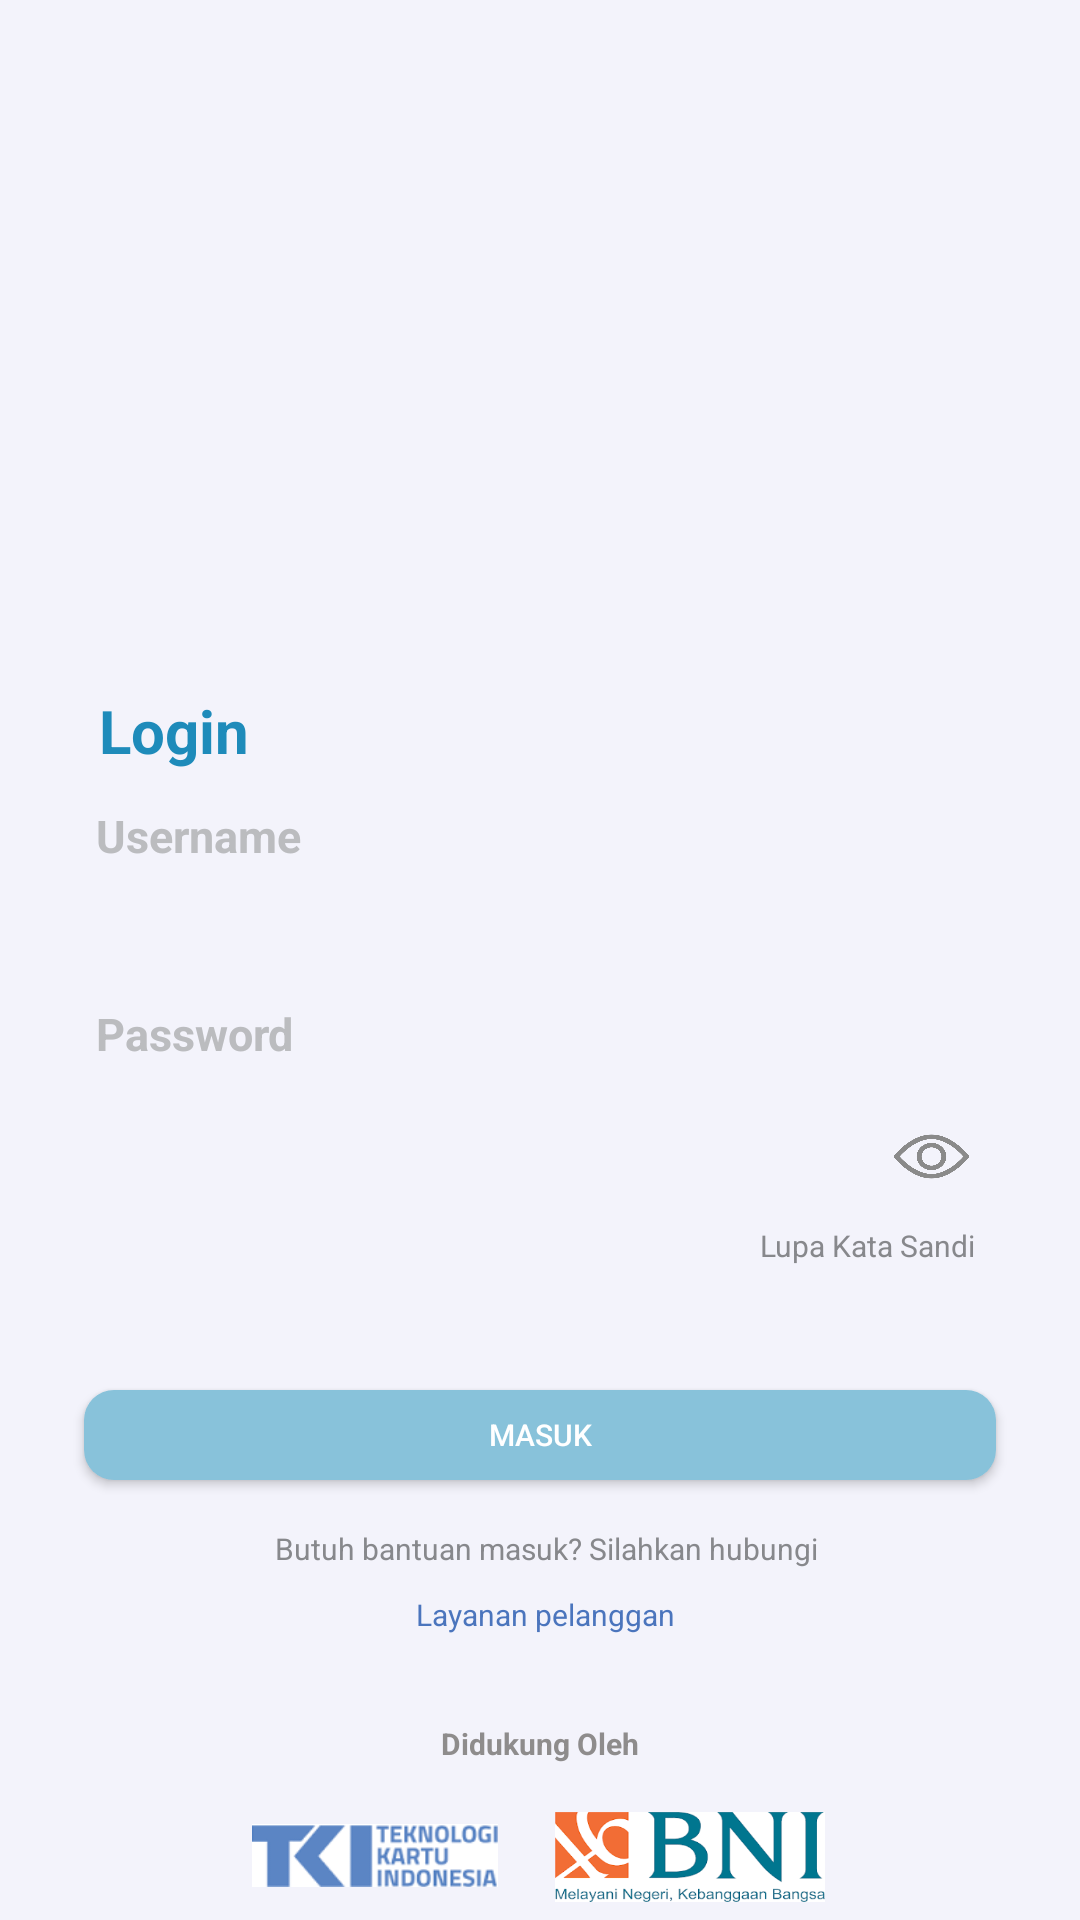

Layout XML and referenced resources for this Android screen:
<!-- AndroidManifest.xml: application theme Theme.Tugas1_23_1_24 -->
<!-- res/layout/activity_main.xml -->
<?xml version="1.0" encoding="utf-8"?>
<androidx.constraintlayout.widget.ConstraintLayout xmlns:android="http://schemas.android.com/apk/res/android"
    xmlns:app="http://schemas.android.com/apk/res-auto"
    xmlns:tools="http://schemas.android.com/tools"
    android:layout_width="match_parent"
    android:layout_height="match_parent"
    tools:context=".MainActivity"
    android:background="#f3f3fb">

    <ImageView
        android:id="@+id/imageView2"
        android:layout_width="100dp"
        android:layout_height="100dp"
        android:layout_marginTop="80dp"
        android:background="@drawable/logo"
        app:layout_constraintEnd_toEndOf="parent"
        app:layout_constraintStart_toStartOf="parent"
        app:layout_constraintTop_toTopOf="parent" />


    <EditText
        android:id="@+id/txtpassword"
        android:layout_width="300dp"
        android:layout_height="30dp"
        android:layout_marginStart="8dp"
        android:layout_marginTop="16dp"
        android:layout_marginEnd="8dp"
        android:background="@drawable/teks"
        android:inputType="textPassword"
        android:paddingStart="8dp"
        android:paddingEnd="8dp"
        android:textColor="@color/black"
        android:textSize="16sp"
        app:layout_constraintEnd_toEndOf="parent"
        app:layout_constraintHorizontal_bias="0.505"
        app:layout_constraintStart_toStartOf="parent"
        app:layout_constraintTop_toBottomOf="@+id/textView3" />

    <EditText
        android:id="@+id/txtusername"
        android:layout_width="300dp"
        android:layout_height="30dp"
        android:layout_marginStart="8dp"
        android:layout_marginTop="8dp"
        android:layout_marginEnd="8dp"
        android:background="@drawable/teks"
        android:paddingStart="8dp"
        android:paddingEnd="8dp"
        android:textColor="@color/black"
        android:textSize="16sp"
        app:layout_constraintEnd_toEndOf="parent"
        app:layout_constraintStart_toStartOf="parent"
        app:layout_constraintTop_toBottomOf="@+id/textView2" />

    <ImageView
        android:id="@+id/showPasswordImageView"
        android:layout_width="25dp"
        android:layout_height="23dp"
        android:layout_marginStart="280dp"
        android:layout_marginEnd="20dp"
        android:background="@drawable/view"
        android:clickable="true"
        android:onClick="togglePasswordVisibility"
        app:layout_constraintBottom_toBottomOf="@+id/txtpassword"
        app:layout_constraintEnd_toEndOf="@+id/txtpassword"
        app:layout_constraintStart_toStartOf="@+id/txtpassword"
        app:layout_constraintTop_toTopOf="@+id/txtpassword" />

    <Button
        android:id="@+id/btnmasuk"
        android:layout_width="304dp"
        android:layout_height="30dp"
        android:layout_marginTop="32dp"
        android:background="@drawable/btn"
        android:text="Masuk"
        android:textColor="#ffff"
        android:textSize="10dp"
        app:layout_constraintEnd_toEndOf="parent"
        app:layout_constraintStart_toStartOf="parent"
        app:layout_constraintTop_toBottomOf="@+id/textView4" />

    <TextView
        android:id="@+id/textView2"
        android:layout_width="160dp"
        android:layout_height="20dp"
        android:layout_marginStart="16dp"
        android:layout_marginTop="-10dp"
        android:layout_marginEnd="152dp"
        android:text="Username"
        android:textColor="#bbbcbf"
        android:textSize="15dp"
        android:textStyle="bold"
        app:layout_constraintEnd_toEndOf="parent"
        app:layout_constraintStart_toStartOf="parent"
        app:layout_constraintTop_toBottomOf="@+id/textView" />

    <TextView

        android:id="@+id/textView6"
        android:layout_width="91dp"
        android:layout_height="19dp"
        android:layout_marginStart="8dp"
        android:text="Layanan pelanggan"
        android:textColor="#4b75bd"
        android:textSize="10dp"
        app:layout_constraintEnd_toEndOf="parent"
        app:layout_constraintStart_toStartOf="parent"
        app:layout_constraintTop_toBottomOf="@+id/textView5" />

    <TextView
        android:id="@+id/textView"
        android:layout_width="160dp"
        android:layout_height="48dp"
        android:layout_marginStart="16dp"
        android:layout_marginTop="50dp"
        android:layout_marginEnd="150dp"
        android:text="Login"
        android:textColor="#1e8bba"
        android:textSize="20dp"
        android:textStyle="bold"
        app:layout_constraintEnd_toEndOf="parent"
        app:layout_constraintStart_toStartOf="parent"
        app:layout_constraintTop_toBottomOf="@+id/imageView2" />

    <TextView

        android:id="@+id/textView5"
        android:layout_width="275dp"
        android:layout_height="22dp"
        android:layout_marginTop="16dp"
        android:text="                     Butuh bantuan masuk? Silahkan hubungi"
        android:textColor="#87888c"
        android:textSize="10dp"
        app:layout_constraintEnd_toEndOf="parent"
        app:layout_constraintStart_toStartOf="parent"
        app:layout_constraintTop_toBottomOf="@+id/btnmasuk" />

    <ImageView
        android:id="@+id/imageView"
        android:layout_width="90dp"
        android:layout_height="30dp"
        android:layout_marginStart="8dp"
        android:layout_marginTop="16dp"
        android:layout_marginEnd="113dp"
        android:background="@drawable/bni"
        app:layout_constraintEnd_toEndOf="parent"
        app:layout_constraintStart_toEndOf="@+id/imageView3"
        app:layout_constraintTop_toBottomOf="@+id/textView7" />

    <ImageView
        android:id="@+id/imageView3"
        android:layout_width="82dp"
        android:layout_height="21dp"
        android:layout_marginStart="112dp"
        android:layout_marginTop="20dp"
        android:layout_marginEnd="11dp"
        android:background="@drawable/tki1"
        app:layout_constraintEnd_toStartOf="@+id/imageView"
        app:layout_constraintStart_toStartOf="parent"
        app:layout_constraintTop_toBottomOf="@+id/textView7" />

    <TextView
        android:id="@+id/textView7"
        android:layout_width="wrap_content"
        android:layout_height="wrap_content"
        android:layout_marginTop="24dp"
        android:text="Didukung Oleh"
        android:textColor="#8E8C8C"
        android:textSize="10dp"
        android:textStyle="bold"
        app:layout_constraintEnd_toEndOf="parent"
        app:layout_constraintStart_toStartOf="parent"
        app:layout_constraintTop_toBottomOf="@+id/textView6" />

    <TextView
        android:id="@+id/textView3"
        android:layout_width="160dp"
        android:layout_height="20dp"
        android:layout_marginStart="16dp"
        android:layout_marginTop="8dp"
        android:layout_marginEnd="152dp"
        android:text="Password"
        android:textColor="#bbbcbf"
        android:textSize="15dp"
        android:textStyle="bold"
        app:layout_constraintEnd_toEndOf="parent"
        app:layout_constraintStart_toStartOf="parent"
        app:layout_constraintTop_toBottomOf="@+id/txtusername" />

    <TextView

        android:id="@+id/textView4"
        android:layout_width="86dp"
        android:layout_height="23dp"
        android:layout_marginStart="250dp"
        android:layout_marginTop="8dp"
        android:layout_marginEnd="32dp"
        android:text="   Lupa Kata Sandi"
        android:textColor="#87888c"
        android:textSize="10dp"
        app:layout_constraintEnd_toEndOf="@+id/txtpassword"
        app:layout_constraintStart_toStartOf="@+id/txtpassword"
        app:layout_constraintTop_toBottomOf="@+id/txtpassword" />


</androidx.constraintlayout.widget.ConstraintLayout>
<!-- resources referenced by this layout -->
<resources>
  <color name="black">#FF000000</color>
  <!-- drawable bni: png bitmap (drawable, 7681 bytes) -->
  <!-- drawable btn (drawable) -->
  <?xml version="1.0" encoding="utf-8"?>
  <shape xmlns:android="http://schemas.android.com/apk/res/android">
      <solid android:color="#88c2da" />
      <corners android:radius="10dp" />
  
  </shape>
  <!-- drawable tki1: png bitmap (drawable, 6058 bytes) -->
  <!-- drawable view: png bitmap (drawable, 23485 bytes) -->
  <style name="Theme.Tugas1_23_1_24" parent="Base.Theme.Tugas1_23_1_24" />
  <style name="Base.Theme.Tugas1_23_1_24" parent="Theme.AppCompat.Light.NoActionBar">
          
          
      </style>
</resources>
